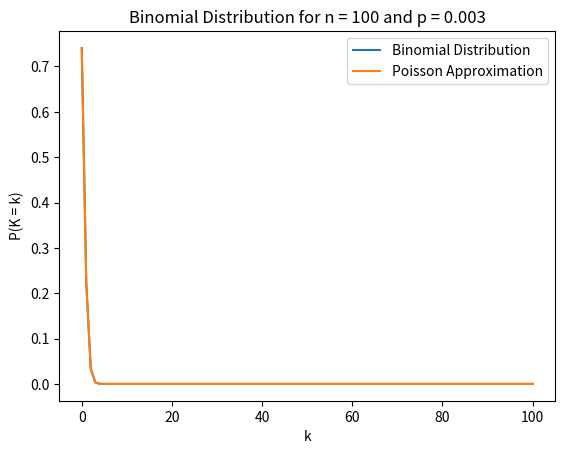
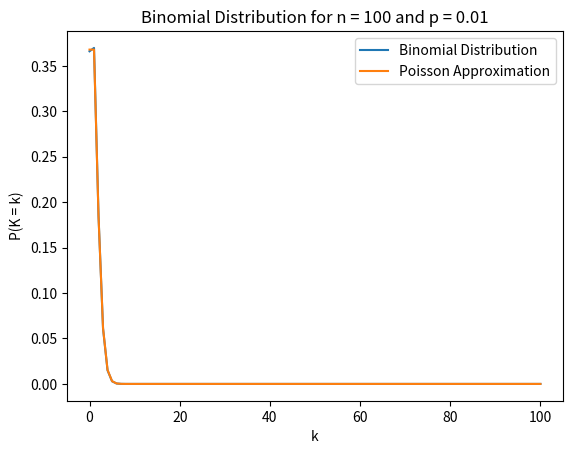
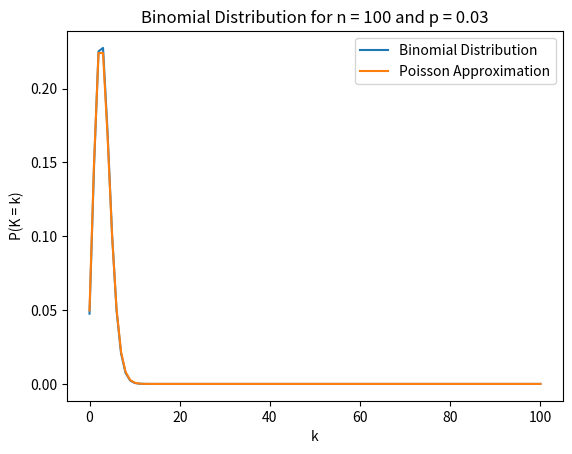
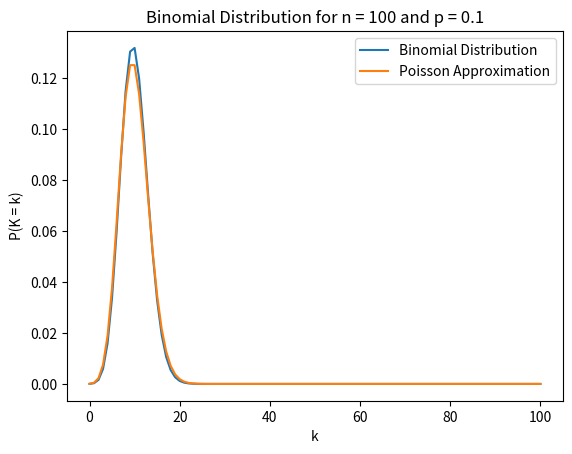
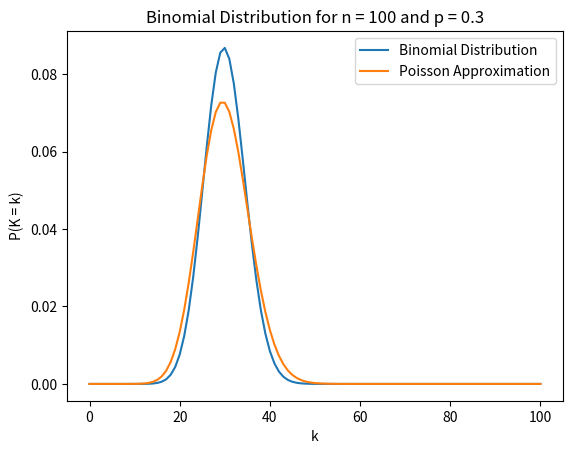

These charts were generated, in order, by the following Python code:
"""https://www.youtube.com/watch?v=7vXLH2H6fZw&list=PLMrJAkhIeNNR3sNYvfgiKgcStwuPSts9V&index=17"""

import matplotlib.pyplot as plt
import numpy as np
import scipy as sp

def main() -> None:
    compare_binomial_and_poisson_distributions(100, 0.003)
    compare_binomial_and_poisson_distributions(100, 0.01)
    compare_binomial_and_poisson_distributions(100, 0.03)
    compare_binomial_and_poisson_distributions(100, 0.1)
    compare_binomial_and_poisson_distributions(100, 0.3)

    plt.show(block=True)

def compare_binomial_and_poisson_distributions(n: int, p: float) -> None:
    k = np.arange(n + 1)

    f = sp.special.comb(n, k) * (p ** k) * ((1.0 - p) ** (n - k))

    rate = n * p
    g = ((rate ** k) * np.exp(-rate)) / sp.special.factorial(k)

    fig = plt.figure()
    ax = fig.gca()
    ax.plot(k, f, label="Binomial Distribution")
    ax.plot(k, g, label="Poisson Approximation")
    ax.set_title(f"Binomial Distribution for n = {n} and p = {p}")
    ax.set_xlabel("k")
    ax.set_ylabel("P(K = k)")
    ax.legend(loc="upper right")

if __name__ == "__main__":
    main()
